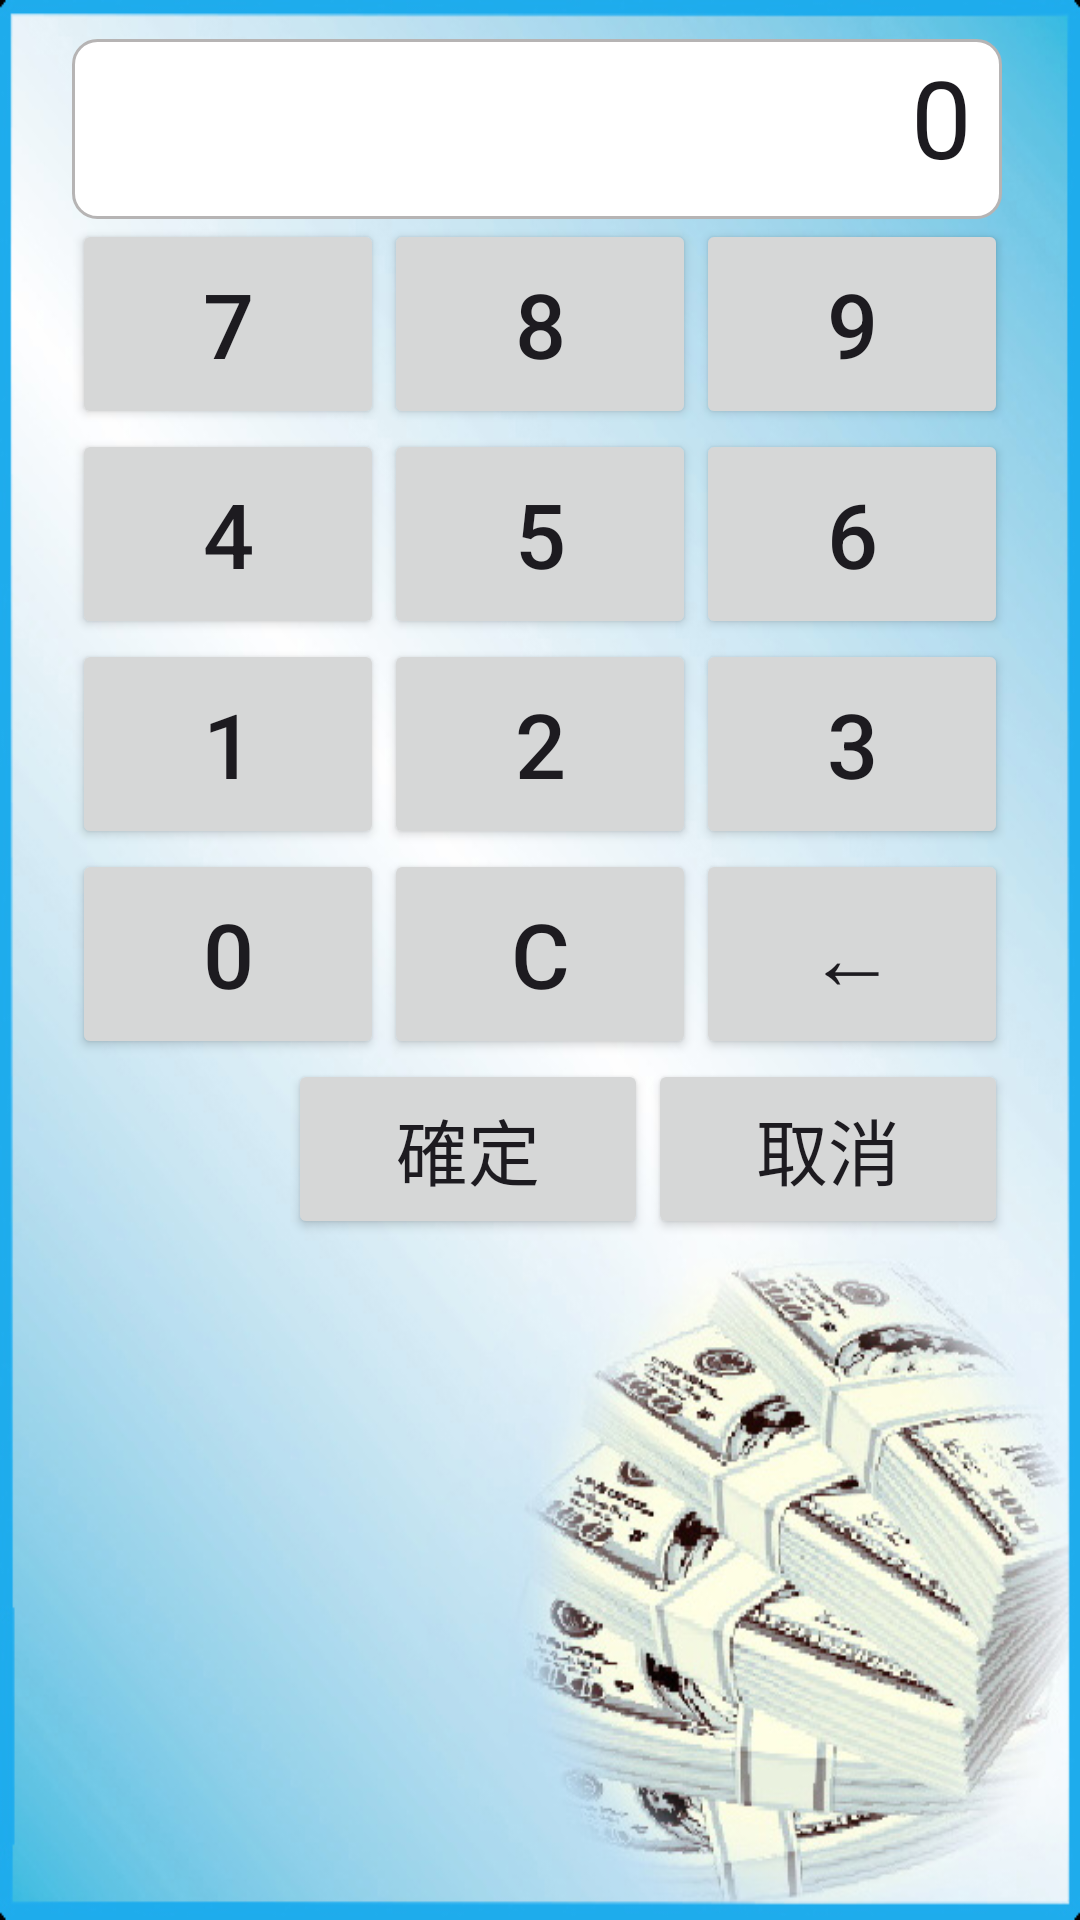

The Android layout XML behind this screen, and the referenced resources:
<!-- AndroidManifest.xml: application theme Theme.MyMoney -->
<!-- res/layout/calc2.xml -->
<?xml version="1.0" encoding="utf-8"?>
<LinearLayout xmlns:android="http://schemas.android.com/apk/res/android"
    android:gravity="top|center_horizontal"
    android:background="@drawable/mainback98"
    android:paddingTop="8dp"
    android:layout_width="match_parent"
    android:layout_height="match_parent">
    <TableLayout
        android:id="@+id/tableLayout1"
        android:layout_width="wrap_content"
        android:layout_height="match_parent"
        android:layout_margin="5dp">
        <TableRow
            android:id="@+id/tableRow1"
            android:layout_width="wrap_content"
            android:layout_height="wrap_content">
            <EditText
                android:textSize="36dp"
                android:gravity="right"
                android:id="@+id/Mount"
                android:layout_width="310dp"
                android:layout_height="60dp"
                android:text="0"
                android:background="@drawable/custom_edittext_background"/>
        </TableRow>
        <TableLayout
            android:id="@+id/tableLayout2"
            android:layout_width="wrap_content"
            android:layout_height="wrap_content">
            <TableRow
                android:id="@+id/tableRow2"
                android:layout_width="wrap_content"
                android:layout_height="wrap_content">
                <Button
                    android:textSize="30dp"
                    android:id="@+id/b7"
                    android:layout_width="104dp"
                    android:layout_height="@dimen/CalcButtonHeight"
                    android:text="7"
                    android:onClick="b7"/>
                <TableRow
                    android:id="@+id/tableRow3"
                    android:layout_width="wrap_content"
                    android:layout_height="wrap_content">
                    <Button
                        android:textSize="30dp"
                        android:id="@+id/b8"
                        android:layout_width="104dp"
                        android:layout_height="@dimen/CalcButtonHeight"
                        android:text="8"
                        android:onClick="b8"/>
                    <TableRow
                        android:id="@+id/tableRow4"
                        android:layout_width="wrap_content"
                        android:layout_height="wrap_content">
                        <Button
                            android:textSize="30dp"
                            android:id="@+id/b9"
                            android:layout_width="104dp"
                            android:layout_height="@dimen/CalcButtonHeight"
                            android:text="9"
                            android:onClick="b9"/>
                        <TableRow
                            android:id="@+id/tableRow5"
                            android:layout_width="wrap_content"
                            android:layout_height="wrap_content">
                            <TableRow
                                android:id="@+id/tableRow62"
                                android:layout_width="wrap_content"
                                android:layout_height="wrap_content"/>
                        </TableRow>
                    </TableRow>
                </TableRow>
            </TableRow>
        </TableLayout>
        <TableLayout
            android:id="@+id/tableLayout3"
            android:layout_width="wrap_content"
            android:layout_height="wrap_content">
            <TableRow
                android:id="@+id/tableRow7"
                android:layout_width="wrap_content"
                android:layout_height="wrap_content">
                <Button
                    android:textSize="30dp"
                    android:id="@+id/b4"
                    android:layout_width="104dp"
                    android:layout_height="@dimen/CalcButtonHeight"
                    android:text="4"
                    android:onClick="b4"/>
                <TableRow
                    android:id="@+id/tableRow8"
                    android:layout_width="wrap_content"
                    android:layout_height="wrap_content">
                    <Button
                        android:textSize="30dp"
                        android:id="@+id/b5"
                        android:layout_width="104dp"
                        android:layout_height="@dimen/CalcButtonHeight"
                        android:text="5"
                        android:onClick="b5"/>
                </TableRow>
                <TableRow
                    android:id="@+id/tableRow9"
                    android:layout_width="wrap_content"
                    android:layout_height="wrap_content">
                    <Button
                        android:textSize="30dp"
                        android:id="@+id/b6"
                        android:layout_width="104dp"
                        android:layout_height="@dimen/CalcButtonHeight"
                        android:text="6"
                        android:onClick="b6"/>
                </TableRow>
                <TableRow
                    android:id="@+id/tableRow10"
                    android:layout_width="wrap_content"
                    android:layout_height="wrap_content"/>
                <TableRow
                    android:id="@+id/tableRow11"
                    android:layout_width="wrap_content"
                    android:layout_height="wrap_content"/>
            </TableRow>
        </TableLayout>
        <TableLayout
            android:id="@+id/tableLayout4"
            android:layout_width="wrap_content"
            android:layout_height="wrap_content">
            <TableRow
                android:id="@+id/tableRow12"
                android:layout_width="wrap_content"
                android:layout_height="wrap_content">
                <Button
                    android:textSize="30dp"
                    android:id="@+id/b1"
                    android:layout_width="104dp"
                    android:layout_height="@dimen/CalcButtonHeight"
                    android:text="1"
                    android:onClick="b1"/>
                <TableRow
                    android:id="@+id/tableRow13"
                    android:layout_width="wrap_content"
                    android:layout_height="wrap_content">
                    <Button
                        android:textSize="30dp"
                        android:id="@+id/b2"
                        android:layout_width="104dp"
                        android:layout_height="@dimen/CalcButtonHeight"
                        android:text="2"
                        android:onClick="b2"/>
                </TableRow>
                <TableRow
                    android:id="@+id/tableRow14"
                    android:layout_width="wrap_content"
                    android:layout_height="wrap_content">
                    <Button
                        android:textSize="30dp"
                        android:id="@+id/b3"
                        android:layout_width="104dp"
                        android:layout_height="@dimen/CalcButtonHeight"
                        android:text="3"
                        android:onClick="b3"/>
                </TableRow>
                <TableRow
                    android:id="@+id/tableRow15"
                    android:layout_width="wrap_content"
                    android:layout_height="wrap_content"/>
                <TableRow
                    android:id="@+id/tableRow16"
                    android:layout_width="wrap_content"
                    android:layout_height="wrap_content"/>
            </TableRow>
        </TableLayout>
        <TableLayout
            android:id="@+id/tableLayout5"
            android:layout_width="wrap_content"
            android:layout_height="wrap_content">
            <TableRow
                android:id="@+id/tableRow17"
                android:layout_width="wrap_content"
                android:layout_height="wrap_content">
                <Button
                    android:textSize="30dp"
                    android:id="@+id/b0"
                    android:layout_width="104dp"
                    android:layout_height="@dimen/CalcButtonHeight"
                    android:text="0"
                    android:onClick="b0"/>
                <TableRow
                    android:id="@+id/tableRow18"
                    android:layout_width="wrap_content"
                    android:layout_height="wrap_content">
                    <Button
                        android:textSize="30dp"
                        android:id="@+id/bc"
                        android:layout_width="104dp"
                        android:layout_height="@dimen/CalcButtonHeight"
                        android:text="C"
                        android:onClick="bc"/>
                </TableRow>
                <TableRow
                    android:id="@+id/tableRow19"
                    android:layout_width="wrap_content"
                    android:layout_height="wrap_content">
                    <Button
                        android:textSize="30dp"
                        android:id="@+id/bb"
                        android:layout_width="104dp"
                        android:layout_height="@dimen/CalcButtonHeight"
                        android:text="←"
                        android:onClick="bb"/>
                </TableRow>
                <TableRow
                    android:id="@+id/tableRow20"
                    android:layout_width="wrap_content"
                    android:layout_height="wrap_content"/>
                <TableRow
                    android:id="@+id/tableRow21"
                    android:layout_width="wrap_content"
                    android:layout_height="wrap_content"/>
            </TableRow>
        </TableLayout>
        <TableLayout
            android:gravity="right"
            android:id="@+id/tableLayout6"
            android:layout_width="wrap_content"
            android:layout_height="wrap_content">
            <TableRow
                android:gravity="right"
                android:id="@+id/tableRow22"
                android:layout_width="wrap_content"
                android:layout_height="wrap_content">
                <Button
                    android:textSize="24dp"
                    android:id="@+id/Return"
                    android:layout_width="120dp"
                    android:layout_height="60dp"
                    android:text="確定"
                    android:onClick="SaveExit"/>
                <Button
                    android:textSize="24dp"
                    android:id="@+id/Cancel"
                    android:layout_width="120dp"
                    android:layout_height="60dp"
                    android:text="取消"
                    android:onClick="Exit"/>
            </TableRow>
        </TableLayout>
    </TableLayout>
</LinearLayout>
<!-- resources referenced by this layout -->
<resources>
  <dimen name="CalcButtonHeight">70dp</dimen>
  <!-- drawable custom_edittext_background (drawable) -->
  <shape xmlns:android="http://schemas.android.com/apk/res/android"
      android:shape="rectangle">
      <stroke
          android:width="1dp"
          android:color="#B6B4B4" /> 
      <padding
          android:left="10dp"
          android:top="10dp"
          android:right="10dp"
          android:bottom="10dp" /> 
      <corners android:radius="8dp" /> 
      <solid android:color="#FFFFFF" /> 
  </shape>
  <!-- drawable mainback98: jpg bitmap (drawable, 164321 bytes) -->
  <style name="Theme.MyMoney" parent="Base.Theme.MyMoney" />
  <style name="Base.Theme.MyMoney" parent="Theme.Material3.DayNight.NoActionBar">
          
          
      </style>
</resources>
